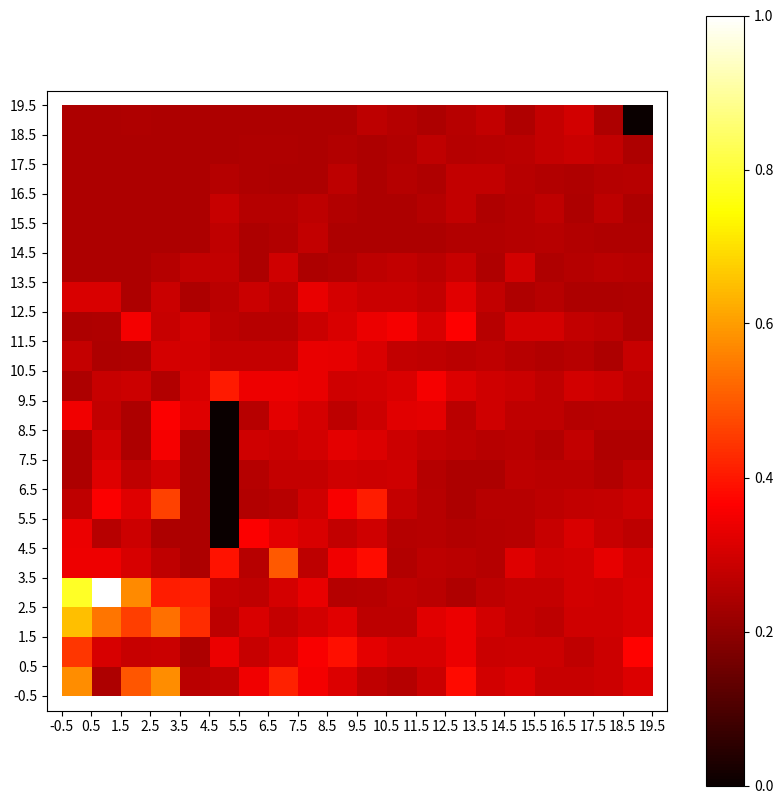

The script that saved this image:
import matplotlib.pyplot as plt
import numpy as np
from matplotlib import animation


class Graph:
    def __init__(self, grid_size, obstacles):
        self.grid_size = grid_size
        self.obstacles = set(obstacles)
        self.nodes = self.generate_nodes()
        self.edges = self.generate_edges()

    def generate_nodes(self):
        nodes = []
        for i in range(self.grid_size[0]):
            for j in range(self.grid_size[1]):
                if (i, j) not in self.obstacles:
                    nodes.append((i, j))
        return nodes

    def generate_edges(self):
        edges = {}
        for node in self.nodes:
            edges[node] = []
            for dx, dy in [(-1, 0), (1, 0), (0, -1), (0, 1)]:
                neighbor = (node[0] + dx, node[1] + dy)
                if neighbor in self.nodes:
                    edges[node].append(neighbor)
        return edges

class Ant:
    def __init__(self, start_node):
        self.current_node = start_node
        self.path = [start_node]
        self.path_length = 0

    def move_to_node(self, graph, next_node, pheromone_map, local_evaporation, goal):
        self.path_length += np.linalg.norm(np.array(next_node) - np.array(self.current_node))
        self.current_node = next_node
        self.path.append(next_node)

        # Dynamic pheromone update
        distance_to_goal = np.linalg.norm(np.array(goal) - np.array(next_node))
        distance_to_obstacle = min([float(np.linalg.norm(np.array(next_node) - np.array(obstacle))) for obstacle in graph.obstacles])
        pheromone_amount = 1 / (self.path_length + distance_to_goal - distance_to_obstacle)
        edge = (self.path[-2], self.path[-1])
        pheromone_map[edge] += pheromone_amount

        # Local pheromone evaporation
        pheromone_map[edge] *= (1 - local_evaporation)

    def choose_next_node(self, graph, pheromone_map, alpha, beta, goal):
        # Enhanced heuristic: distance to goal combined with obstacle avoidance
        neighbors = graph.edges[self.current_node]
        heuristic = np.array([1.0 / (np.linalg.norm(np.array(neighbor) - np.array(goal)) + 1) for neighbor in neighbors])
        pheromones = np.array([pheromone_map.get((self.current_node, neighbor), 0.1) for neighbor in neighbors])

        probabilities = pheromones ** alpha * heuristic ** beta
        probabilities /= probabilities.sum()

        next_index = np.random.choice(len(neighbors), p=probabilities)
        return neighbors[next_index]





class AntColony:
    def __init__(self, graph, n_ants, n_iterations, alpha=1, beta=1, decay=0.1, local_evaporation=0.05):
        self.graph = graph
        self.n_ants = n_ants
        self.n_iterations = n_iterations
        self.alpha = alpha
        self.beta = beta
        self.decay = decay
        self.local_evaporation = local_evaporation
        self.pheromone_map = self.initialize_pheromones(graph, 0.1)

    def run(self, start, goal):
        best_path = list()
        best_path_length = float('inf')
        iteration_data = []

        for i in range(self.n_iterations):
            ants = [Ant(start) for _ in range(self.n_ants)]
            total_path_length = 0
            for ant in ants:
                while ant.current_node != goal:
                    next_node = ant.choose_next_node(self.graph, self.pheromone_map, self.alpha, self.beta, goal)
                    ant.move_to_node(self.graph, next_node, self.pheromone_map, self.local_evaporation, goal)
                total_path_length += ant.path_length
                
                if ant.path_length < best_path_length:
                    best_path = ant.path
                    best_path_length = ant.path_length
            
            # Global pheromone evaporation
            self.update_pheromones(self.pheromone_map, self.decay)

            visualizer.update(i, [ant.path for ant in ants], self.pheromone_map, best_path)

            # Record the average path length and pheromone level for this iteration
            avg_path_length = total_path_length / len(ants)
            pheromone_level = sum(self.pheromone_map.values()) / len(self.pheromone_map)
            iteration_data.append((i, avg_path_length, pheromone_level))

        return best_path, iteration_data

    def initialize_pheromones(self, graph, initial_value):
        pheromone_map = {}
        for node in self.graph.nodes:
            for neighbor in self.graph.edges[node]:
                pheromone_map[(node, neighbor)] = initial_value
        return pheromone_map

    def update_pheromones(self, pheromone_map, decay_rate):
        for edge in pheromone_map:
            pheromone_map[edge] *= (1 - decay_rate)


class AntColonyVisualizer:
    def __init__(self, graph, grid_size, obstacles):
        self.graph = graph
        self.grid_size = grid_size
        self.obstacles = obstacles
        self.iteration_paths = []
        self.pheromone_levels = []
        self.shortest_paths = []

    def update(self, iteration, paths, pheromone_map, shortest_path):
        self.iteration_paths.append((iteration, paths))
        self.pheromone_levels.append(pheromone_map.copy())
        self.shortest_paths.append(shortest_path)

    def normalize_pheromone_grid(self, pheromone_map):
        pheromone_grid = np.zeros(self.grid_size)
        for (node1, node2), intensity in pheromone_map.items():
            x, y = (np.array(node1) + np.array(node2)) / 2
            pheromone_grid[int(x), int(y)] = intensity
        
        # Normalize the pheromone grid
        max_intensity = pheromone_grid.max()
        if max_intensity > 0:
            pheromone_grid /= max_intensity
        
        return pheromone_grid

    def visualize_pheromone_evolution(self):
        # Modified visualization for pheromone intensity over iterations with colorbar
        fig, ax = plt.subplots(figsize=(10, 10))
        ax.set_xlim(-1, self.grid_size[0])
        ax.set_ylim(-1, self.grid_size[1])
        plt.xticks(np.arange(-0.5, self.grid_size[0], 1))
        plt.yticks(np.arange(-0.5, self.grid_size[1], 1))

        # Initial setup for the heatmap
        pheromone_grid = self.normalize_pheromone_grid(self.pheromone_levels[0])
        heatmap = ax.imshow(pheromone_grid.T, cmap='hot', origin='lower')
        colorbar = fig.colorbar(heatmap, ax=ax, orientation='vertical')

        def animate(i):
            # Update the pheromone grid for the current iteration and normalize
            pheromone_grid = self.normalize_pheromone_grid(self.pheromone_levels[i])

            # Update the heatmap data
            heatmap.set_data(pheromone_grid.T)
            ax.set_title(f"Iteration: {i}")

        ani = animation.FuncAnimation(fig, animate, frames=len(self.pheromone_levels), interval=1000)
        plt.show()

    def visualize_path_evolution(self):
        # Modified visualization for path evolution over iterations
        fig, ax = plt.subplots(figsize=(10, 10))
        ax.set_xlim(-1, self.grid_size[0])
        ax.set_ylim(-1, self.grid_size[1])
        plt.xticks(np.arange(-0.5, self.grid_size[0], 1))
        plt.yticks(np.arange(-0.5, self.grid_size[1], 1))
        ax.grid(True)

        def animate(i):
            ax.clear()
            iteration, paths = self.iteration_paths[i]
            shortest_path = self.shortest_paths[i]

            for path in paths:
                ax.plot([node[0] for node in path], [node[1] for node in path], color='gray', alpha=0.5, linewidth=2)

            if shortest_path:
                ax.plot([node[0] for node in shortest_path], [node[1] for node in shortest_path], color='red', linewidth=3)

            ax.set_title(f"Iteration: {iteration}")

        ani = animation.FuncAnimation(fig, animate, frames=len(self.iteration_paths), interval=1000)
        plt.show()
        

# Example usage
grid_size = (20, 20)
obstacles = [(5, 5), (5, 6), (5, 7), (5, 8), (5, 9)]

graph = Graph(grid_size, obstacles)
ant_colony = AntColony(graph, n_ants=10, n_iterations=10, alpha=1, beta=1, decay=0.01, local_evaporation=0.001)

visualizer = AntColonyVisualizer(graph, grid_size, obstacles)

start = (0, 0)
goal = (19, 19)
best_path, iteration_data = ant_colony.run(start, goal)

visualizer.visualize_pheromone_evolution()
visualizer.visualize_path_evolution()

print(f"Shortest path: {best_path}")
print(f"Path length: {len(best_path)}")
print(f"Iteration data:")
for iteration, avg_path_length, pheromone_level in iteration_data:
    print(f"Iteration: {iteration}, Avg. path length: {avg_path_length}, Pheromone level: {pheromone_level}")
    
"""
Parameter Tuning: The performance of the algorithm is highly dependent on the parameters like alpha, beta, and decay. Consider implementing a mechanism to automatically adjust these parameters based on the performance in initial runs.

Visualization Enhancements: The current visualization is quite basic. You could enhance the visualization by also showing the movement of ants.

Parallelization: The nature of the ant colony algorithm makes it suitable for parallel execution. If performance is a concern, especially for larger grids, consider implementing a parallel version of your algorithm.

Obstacle Handling: Your current implementation considers static obstacles. You can extend this by allowing dynamic obstacles that change position after a certain number of iterations. This will test the adaptability of the ant colony to changing environments.

Multiple Goals: Extend the model to handle scenarios with multiple goals. This can simulate situations where ants need to find the shortest paths to multiple food sources.

Ant Behavior Variation: Introduce variations in ant behavior. For example, some ants could prioritize exploration while others prioritize exploitation, based on a probability distribution. This can help in balancing exploration and exploitation.

Pheromone Evaporation and Diffusion: Implement a more sophisticated pheromone evaporation mechanism where pheromones not only evaporate over time but also diffuse to adjacent cells. This can help in creating more robust pheromone trails.

Performance Metrics: Introduce more performance metrics such as the total number of steps taken by all ants, the number of iterations until the first optimal path is found, and the convergence rate.

"""

"""
Memory Mechanism
Memory Storage: Each ant should have a memory to store a certain number of previously visited nodes. This storage could be a simple list or a more complex structure like a stack or queue, depending on how you want to utilize the memory.
Memory Utilization:
Avoiding Revisits: Ants should reference their memory to avoid revisiting recently visited nodes. This can prevent them from cycling or wandering in areas they have already explored.
Backtracking: In situations where no viable forward path is available, ants could use their memory to backtrack to a previous position and explore alternate routes.
Memory Size:
The size of the memory (i.e., the number of nodes it can store) should be carefully chosen. Too little memory might not significantly impact the pathfinding, while too much could lead to inefficiency and increased computational load.
Memory Update:
The memory should be dynamically updated as ants move. This could involve adding new nodes to the memory and removing the oldest ones, ensuring that the memory reflects the most recent path history.
Integration with Pheromone Mechanism:
The memory mechanism should work in tandem with the pheromone trail. For instance, an ant might choose to follow a strong pheromone trail even if it leads to a node in its memory, under the assumption that this popular route is likely efficient.
Path Smoothing:
Once a path to the goal is found, ants can use their memory to refine or smooth their path by removing unnecessary loops or detours they remembered.
Collective Memory:
Optionally, ants can share parts of their memory with the colony. When an ant finds a particularly efficient path, it can share this information with other ants, influencing their decision-making.
"""
